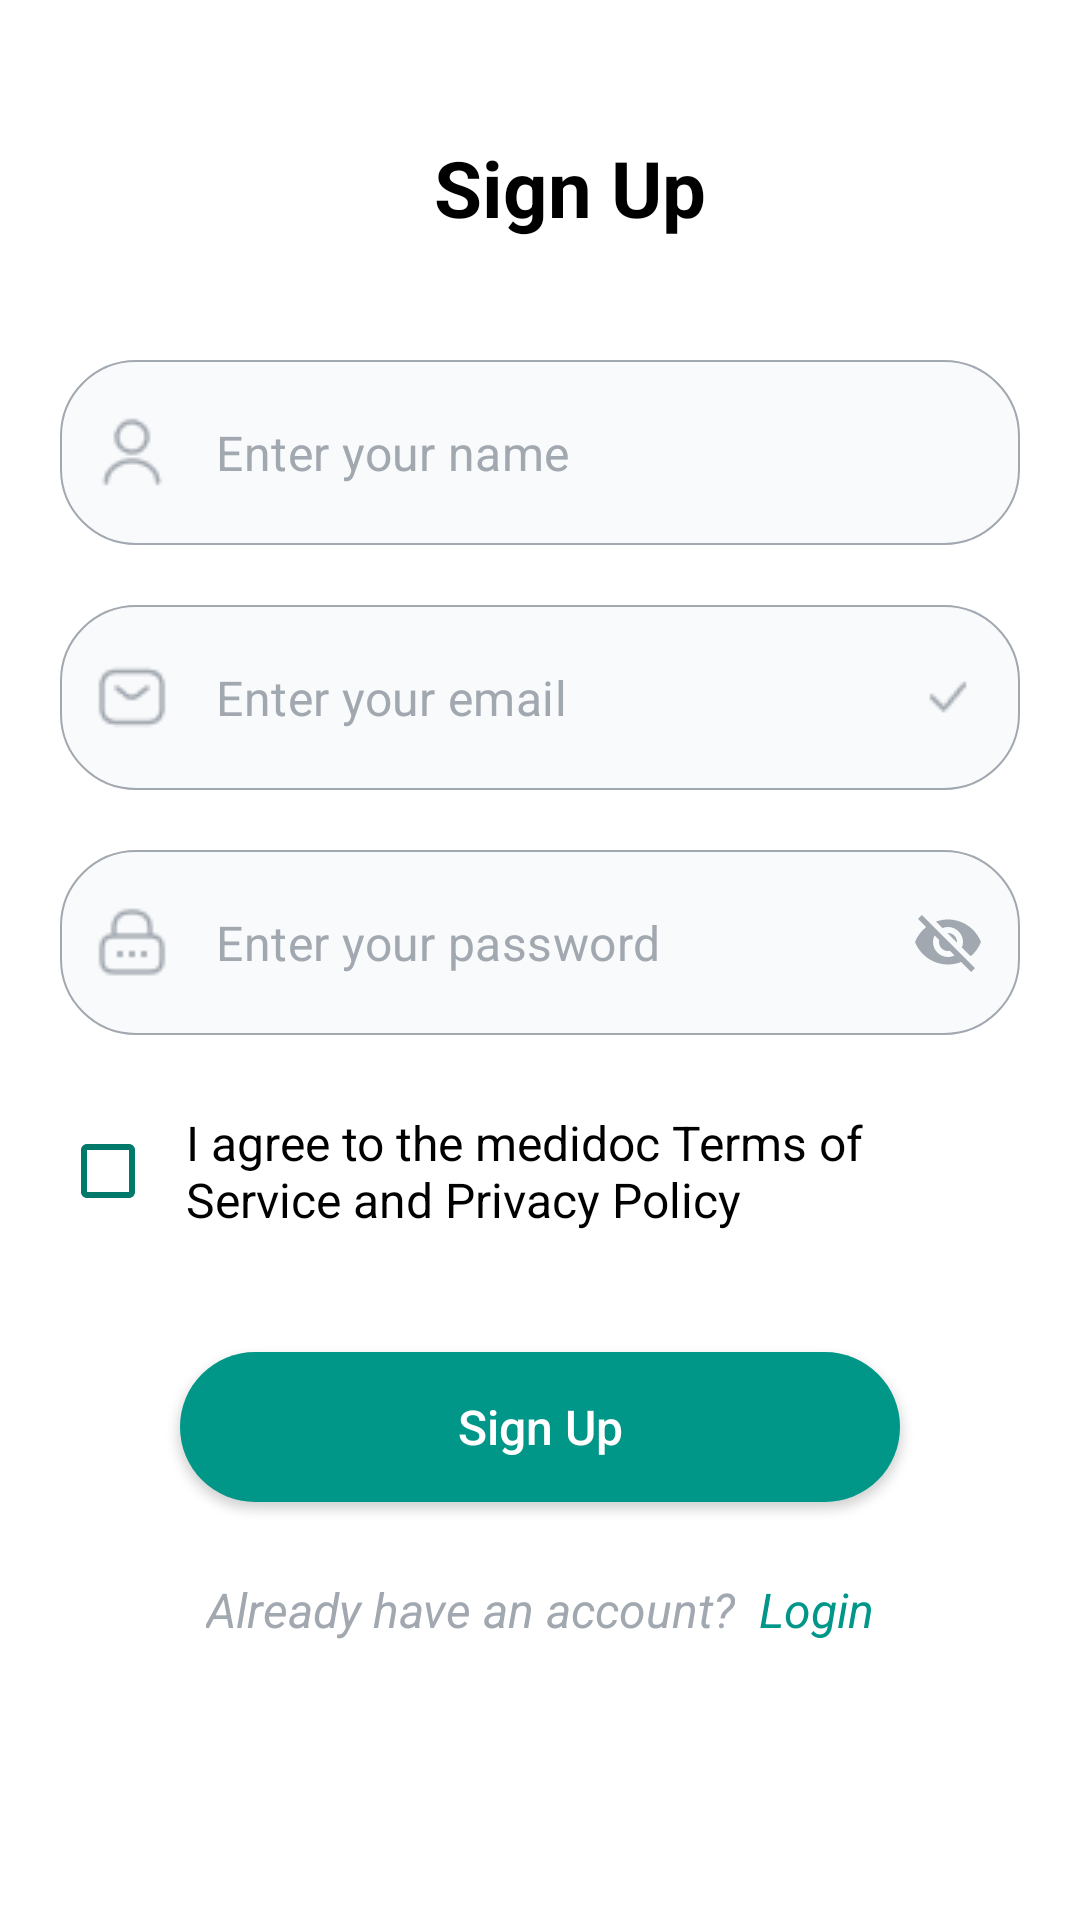

Write the Android layout XML for this screen, with the resource values it uses.
<!-- AndroidManifest.xml: application theme Theme.MyApplication -->
<!-- res/layout/activity_sign_up.xml -->
<?xml version="1.0" encoding="utf-8"?>
<androidx.constraintlayout.widget.ConstraintLayout xmlns:android="http://schemas.android.com/apk/res/android"
    xmlns:app="http://schemas.android.com/apk/res-auto"
    xmlns:tools="http://schemas.android.com/tools"
    android:id="@+id/main"
    android:layout_width="match_parent"
    android:layout_height="match_parent"
    android:background="@color/white"
    tools:context=".activities.SignUpActivity">

    <ImageButton
        android:id="@+id/btn_back"
        android:layout_width="25dp"
        android:layout_height="25dp"
        android:background="@android:color/transparent"
        android:src="@drawable/ic_arrow_back"
        android:contentDescription="back button"
        android:layout_marginTop="50dp"
        android:layout_marginStart="20dp"
        app:layout_constraintTop_toTopOf="parent"
        app:layout_constraintStart_toStartOf="parent"/>

    <TextView
        android:id="@+id/tv_title"
        android:layout_width="wrap_content"
        android:layout_height="wrap_content"
        android:text="Sign Up"
        android:textColor="@color/black"
        android:textSize="26sp"
        android:textStyle="bold"
        android:layout_marginTop="45dp"
        android:layout_marginStart="20dp"
        app:layout_constraintTop_toTopOf="parent"
        app:layout_constraintStart_toStartOf="parent"
        app:layout_constraintEnd_toEndOf="parent"
        />

    <ScrollView
        android:layout_width="match_parent"
        android:layout_height="wrap_content"
        android:layout_marginTop="40dp"
        app:layout_constraintTop_toBottomOf="@id/tv_title"
        >

        <androidx.constraintlayout.widget.ConstraintLayout
            android:layout_width="match_parent"
            android:layout_height="wrap_content"
            >

            <com.google.android.material.textfield.TextInputLayout
                android:id="@+id/til_name"
                style="@style/ThemeOverlay.Material3.AutoCompleteTextView.OutlinedBox"
                android:layout_width="match_parent"
                android:layout_height="wrap_content"
                android:layout_marginHorizontal="20dp"
                app:layout_constraintStart_toStartOf="parent"
                app:layout_constraintEnd_toEndOf="parent"
                app:layout_constraintTop_toTopOf="parent"
                app:cursorColor="@color/black"
                app:startIconDrawable="@drawable/ic_user"
                app:startIconTint="@color/hintTextColor"
                app:boxStrokeColor="@android:color/transparent"
                app:boxStrokeWidth="0dp"
                app:boxStrokeWidthFocused="0dp"
                app:hintEnabled="false">

                <com.google.android.material.textfield.TextInputEditText
                    android:id="@+id/et_name"
                    android:layout_width="match_parent"
                    android:layout_height="wrap_content"
                    android:paddingVertical="20dp"
                    android:inputType="text"
                    android:hint="Enter your name"
                    android:textSize="16sp"
                    android:textColor="@color/black"
                    android:background="@drawable/text_input_bg"
                    android:textColorHint="@color/hintTextColor"
                    />

            </com.google.android.material.textfield.TextInputLayout>


            <com.google.android.material.textfield.TextInputLayout
                android:id="@+id/til_email"
                style="@style/ThemeOverlay.Material3.AutoCompleteTextView.OutlinedBox"
                android:layout_width="match_parent"
                android:layout_height="wrap_content"
                android:layout_marginHorizontal="20dp"
                android:layout_marginTop="20dp"
                app:layout_constraintStart_toStartOf="parent"
                app:layout_constraintEnd_toEndOf="parent"
                app:layout_constraintTop_toBottomOf="@id/til_name"
                app:cursorColor="@color/black"
                app:startIconDrawable="@drawable/ic_email"
                app:startIconTint="@color/hintTextColor"
                app:endIconMode="custom"
                app:endIconDrawable="@drawable/ic_check"
                app:endIconTint="@color/hintTextColor"
                app:boxStrokeColor="@android:color/transparent"
                app:boxStrokeWidth="0dp"
                app:boxStrokeWidthFocused="0dp"
                app:hintEnabled="false">

                <com.google.android.material.textfield.TextInputEditText
                    android:id="@+id/et_email"
                    android:layout_width="match_parent"
                    android:layout_height="wrap_content"
                    android:paddingVertical="20dp"
                    android:inputType="textEmailAddress"
                    android:hint="Enter your email"
                    android:textSize="16sp"
                    android:textColor="@color/black"
                    android:background="@drawable/text_input_bg"
                    android:textColorHint="@color/hintTextColor"
                    />

            </com.google.android.material.textfield.TextInputLayout>

            <com.google.android.material.textfield.TextInputLayout
                android:id="@+id/til_password"
                style="@style/ThemeOverlay.Material3.AutoCompleteTextView.OutlinedBox"
                android:layout_width="match_parent"
                android:layout_height="wrap_content"
                android:layout_marginHorizontal="20dp"
                app:layout_constraintStart_toStartOf="parent"
                app:layout_constraintEnd_toEndOf="parent"
                app:layout_constraintTop_toBottomOf="@id/til_email"
                android:layout_marginTop="20dp"
                app:cursorColor="@color/black"
                app:startIconDrawable="@drawable/ic_password"
                app:startIconTint="@color/hintTextColor"
                app:endIconMode="password_toggle"
                app:endIconTint="@color/hintTextColor"
                app:boxStrokeColor="@android:color/transparent"
                app:boxStrokeWidth="0dp"
                app:boxStrokeWidthFocused="0dp"
                app:hintEnabled="false">

                <com.google.android.material.textfield.TextInputEditText
                    android:id="@+id/et_password"
                    android:layout_width="match_parent"
                    android:layout_height="wrap_content"
                    android:paddingVertical="20dp"
                    android:inputType="textPassword|numberPassword"
                    android:hint="Enter your password"
                    android:textSize="16sp"
                    android:textColor="@color/black"
                    android:background="@drawable/text_input_bg"
                    android:textColorHint="@color/hintTextColor"
                    />

            </com.google.android.material.textfield.TextInputLayout>

            <CheckBox
                android:id="@+id/checkbox_terms"
                android:layout_width="match_parent"
                android:layout_height="wrap_content"
                android:text="I agree to the medidoc Terms of Service and Privacy Policy"
                android:textSize="16sp"
                android:layout_marginTop="15dp"
                android:layout_marginHorizontal="20dp"
                app:layout_constraintTop_toBottomOf="@id/til_password"
                android:textColor="@color/black"
                android:buttonTint="@color/colorPrimary"
                android:padding="10dp"/>



            <androidx.appcompat.widget.AppCompatButton
                android:id="@+id/btn_login"
                android:layout_width="match_parent"
                android:layout_height="50dp"
                android:layout_marginTop="30dp"
                android:background="@drawable/rounded_button"
                android:gravity="center"
                android:layout_marginHorizontal="60dp"
                android:text="Sign Up"
                android:textColor="@android:color/white"
                android:textSize="16sp"
                android:textAllCaps="false"
                app:layout_constraintEnd_toEndOf="parent"
                app:layout_constraintStart_toStartOf="parent"
                app:layout_constraintTop_toBottomOf="@id/checkbox_terms" />

            <LinearLayout
                android:id="@+id/already_have_account_login"
                android:layout_width="wrap_content"
                android:layout_height="wrap_content"
                android:orientation="horizontal"
                app:layout_constraintTop_toBottomOf="@id/btn_login"
                app:layout_constraintStart_toStartOf="parent"
                app:layout_constraintEnd_toEndOf="parent"
                android:layout_marginTop="25dp"
                android:clickable="true"
                >

                <TextView
                    android:layout_width="wrap_content"
                    android:layout_height="wrap_content"
                    android:text="Already have an account?"
                    android:textStyle="italic"
                    android:textColor="@color/hintTextColor"
                    android:textSize="16sp"/>

                <TextView
                    android:layout_width="wrap_content"
                    android:layout_height="wrap_content"
                    android:text="Login"
                    android:textStyle="italic"
                    android:textColor="@color/teal"
                    android:textSize="16sp"
                    android:layout_marginStart="8dp"
                    />

            </LinearLayout>


        </androidx.constraintlayout.widget.ConstraintLayout>

    </ScrollView>



</androidx.constraintlayout.widget.ConstraintLayout>
<!-- resources referenced by this layout -->
<resources>
  <color name="black">#FF000000</color>
  <color name="colorPrimary">#00796B</color>
  <color name="hintTextColor">#A1A8B0</color>
  <color name="teal">#009688</color>
  <color name="white">#FFFFFFFF</color>
  <!-- drawable ic_check: png bitmap (drawable, 337 bytes) -->
  <!-- drawable ic_email: png bitmap (drawable, 555 bytes) -->
  <!-- drawable ic_password: png bitmap (drawable, 554 bytes) -->
  <!-- drawable ic_user: png bitmap (drawable, 627 bytes) -->
  <!-- drawable rounded_button (drawable) -->
  <?xml version="1.0" encoding="utf-8"?>
  <shape xmlns:android="http://schemas.android.com/apk/res/android"
      android:shape="rectangle">
      <corners android:radius="30dp"/>
      <solid android:color="@color/teal"/>
  </shape>
  <!-- drawable text_input_bg (drawable) -->
  <?xml version="1.0" encoding="utf-8"?>
  <shape xmlns:android="http://schemas.android.com/apk/res/android"
      android:shape="rectangle"
      >
  
      <solid android:color="@color/EditTextBg"/>
      <corners android:radius="25dp"/>
      <stroke android:color="@color/hintTextColor" android:width="0.7dp"/>
  
  </shape>
  <style name="Theme.MyApplication" parent="Theme.MaterialComponents.Light.NoActionBar">
          <item name="colorPrimary">@color/colorPrimary</item>
          <item name="colorPrimaryVariant">@color/colorPrimaryVariant</item>
          <item name="colorOnPrimary">@color/colorOnPrimary</item>
          <item name="android:statusBarColor">@color/colorPrimaryVariant</item>
          <item name="android:windowLightStatusBar">false</item>
  
      </style>
  <color name="EditTextBg">#F9FAFB</color>
  <color name="colorPrimaryVariant">#004D40</color>
  <color name="colorOnPrimary">#FFFFFF</color>
</resources>
